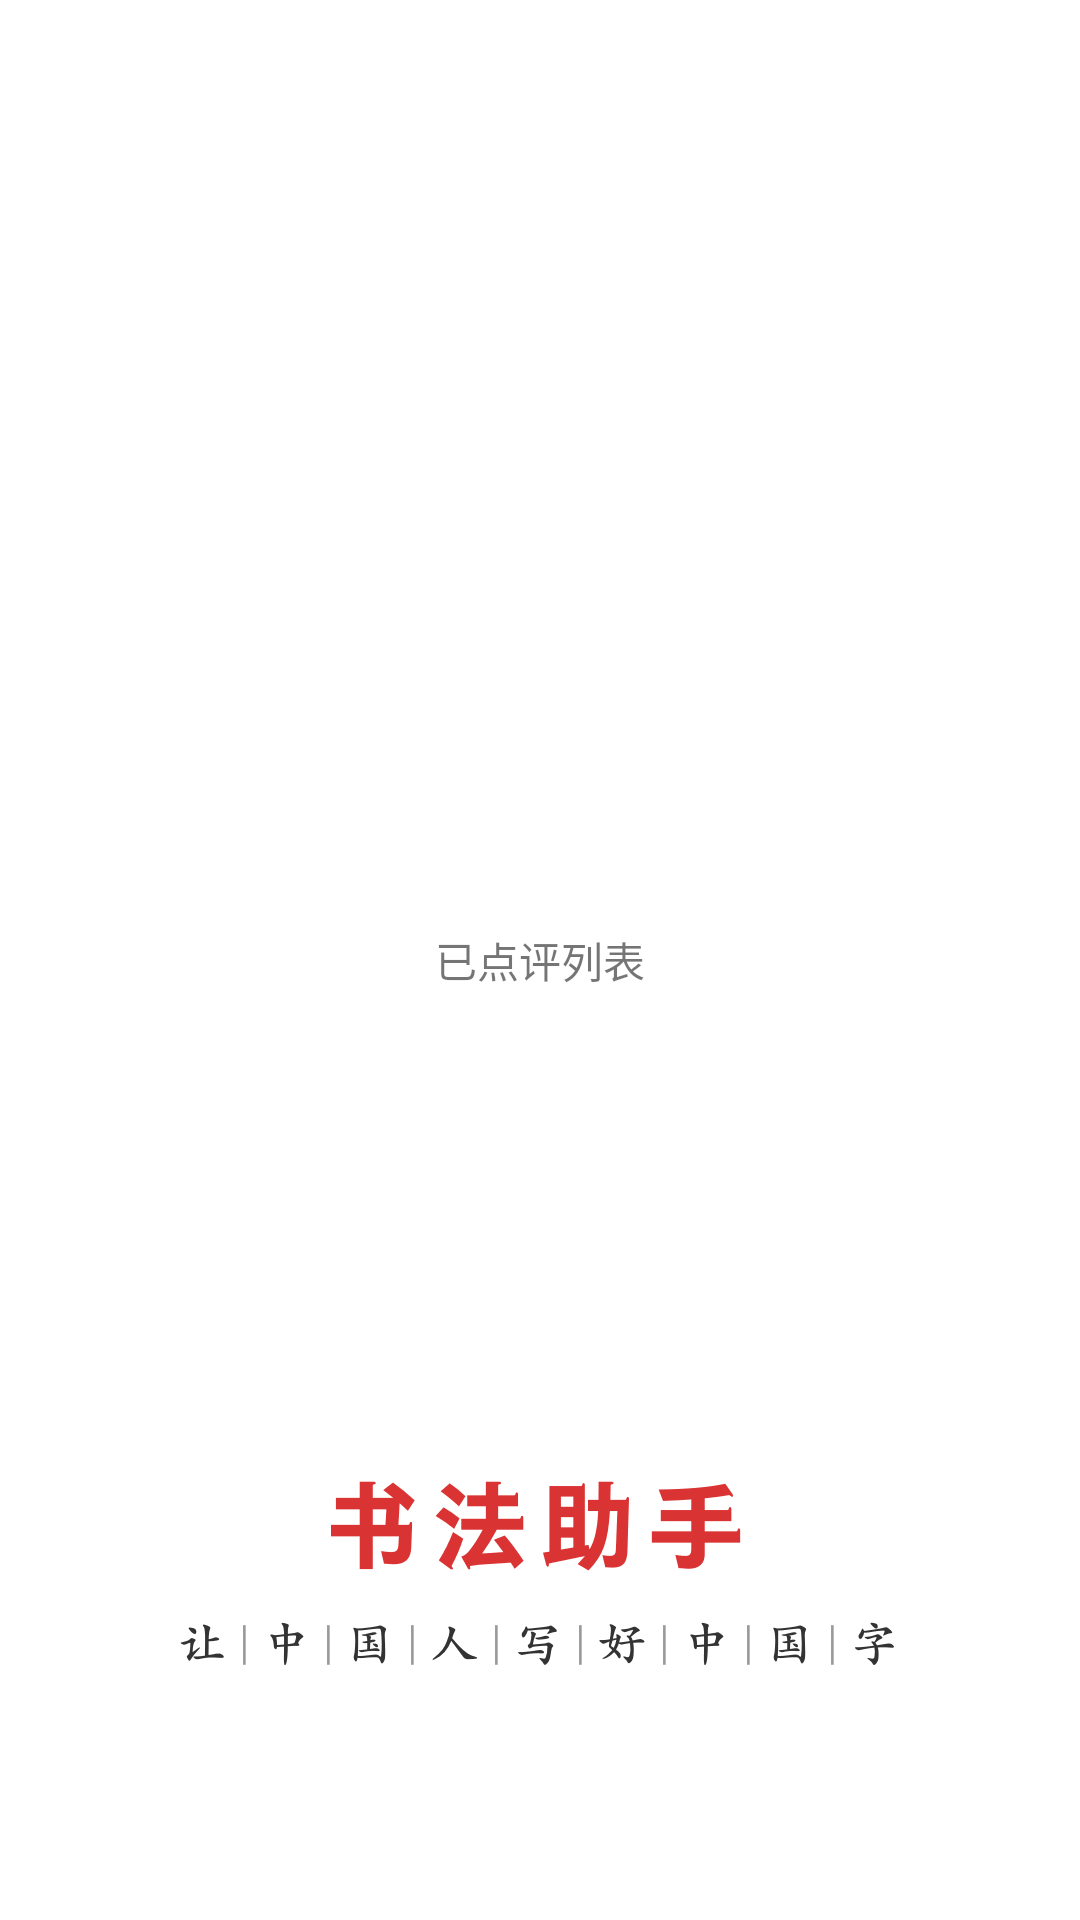

Android layout source for this screen:
<!-- AndroidManifest.xml: application theme AppTheme -->
<!-- res/layout/fragment_reviewed_list.xml -->
<?xml version="1.0" encoding="utf-8"?>
<layout xmlns:android="http://schemas.android.com/apk/res/android"
    xmlns:app="http://schemas.android.com/apk/res-auto">

    <data>

        <variable
            name="viewModel"
            type="com.jetpack.kotlin.vm.ReviewedListViewModel" />

    </data>


    <androidx.constraintlayout.widget.ConstraintLayout
        android:layout_width="match_parent"
        android:layout_height="match_parent"
        android:orientation="vertical">















        <TextView
            android:layout_width="wrap_content"
            android:layout_height="wrap_content"
            android:text="已点评列表"
            app:layout_constraintBottom_toBottomOf="parent"
            app:layout_constraintLeft_toLeftOf="parent"
            app:layout_constraintRight_toRightOf="parent"
            app:layout_constraintTop_toTopOf="parent" />

    </androidx.constraintlayout.widget.ConstraintLayout>
</layout>
<!-- resources referenced by this layout -->
<resources>
  <color name="color_ffffff">#ffffff</color>
  <style name="AppTheme" parent="Theme.AppCompat.Light.NoActionBar">
          
          <item name="colorPrimary">@color/colorPrimary</item>
          <item name="colorPrimaryDark">@color/colorPrimaryDark</item>
          <item name="colorAccent">@color/colorAccent</item>
          <item name="android:windowSoftInputMode">adjustPan|stateHidden</item>
          <item name="android:configChanges">keyboardHidden</item>
          <item name="android:fitsSystemWindows">false</item>
          
          <item name="android:windowBackground">@drawable/icon_launch</item>
      </style>
  <color name="colorPrimary">#293843</color>
  <color name="colorPrimaryDark">#ffffff</color>
  <color name="colorAccent">#293843</color>
  <!-- drawable icon_launch: png bitmap (drawable-xhdpi, 7943 bytes) -->
</resources>
